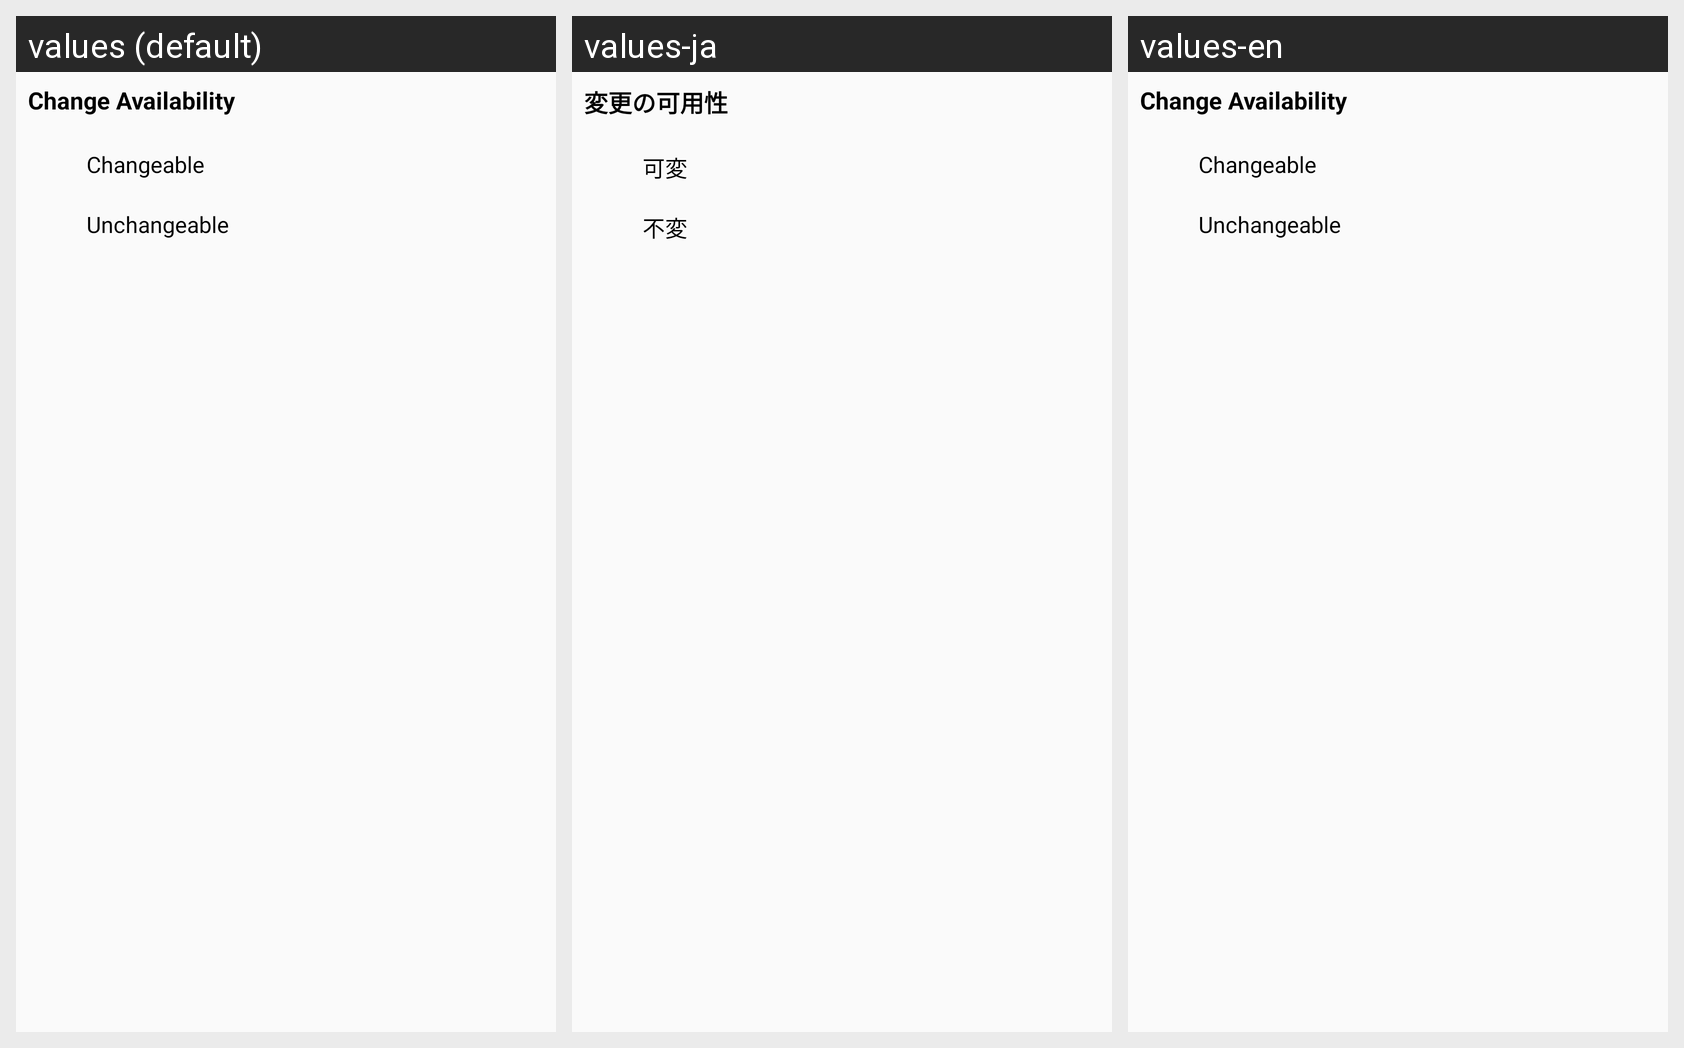

Locale-by-locale string values for the Android screen shown in this grid:
Android screen res/layout/dialog_change.xml rendered under 3 locales, left to right: values (default), values-ja, values-en. Device: Nexus 5 (rendered at 1080×1920; each locale shown at half size, 540×960, under a caption strip naming it); theme AppTheme.
Strings drawn on this screen, with the default value and each locale's value (text and hints the layout hard-codes, and strings that could not be matched under every locale, appear in the picture but are not listed):

change_availability
  values: Change Availability
  values-ja: 変更の可用性
  values-en: Change Availability

changeable
  values: Changeable
  values-ja: 可変
  values-en: Changeable

unchangeable
  values: Unchangeable
  values-ja: 不変
  values-en: Unchangeable
